Dataset: dataset2 (GitHub, siddhantha24/Sign-Language-to-Voice-conversion-using-Deep-CNN-main). Classes: repeat, return, single.

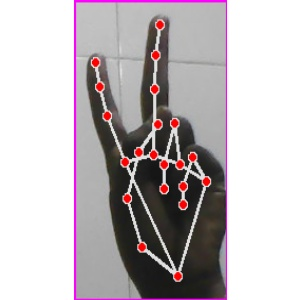
Label: repeat

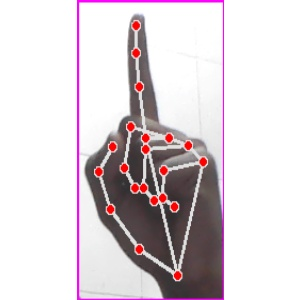
Label: single

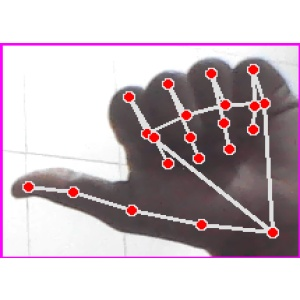
Label: return

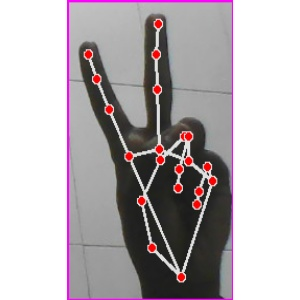
Label: repeat

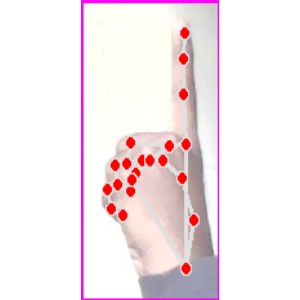
Label: single

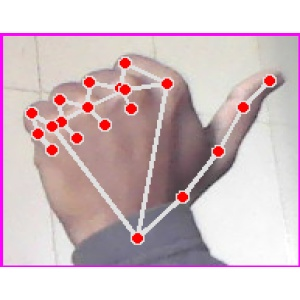
Label: return
